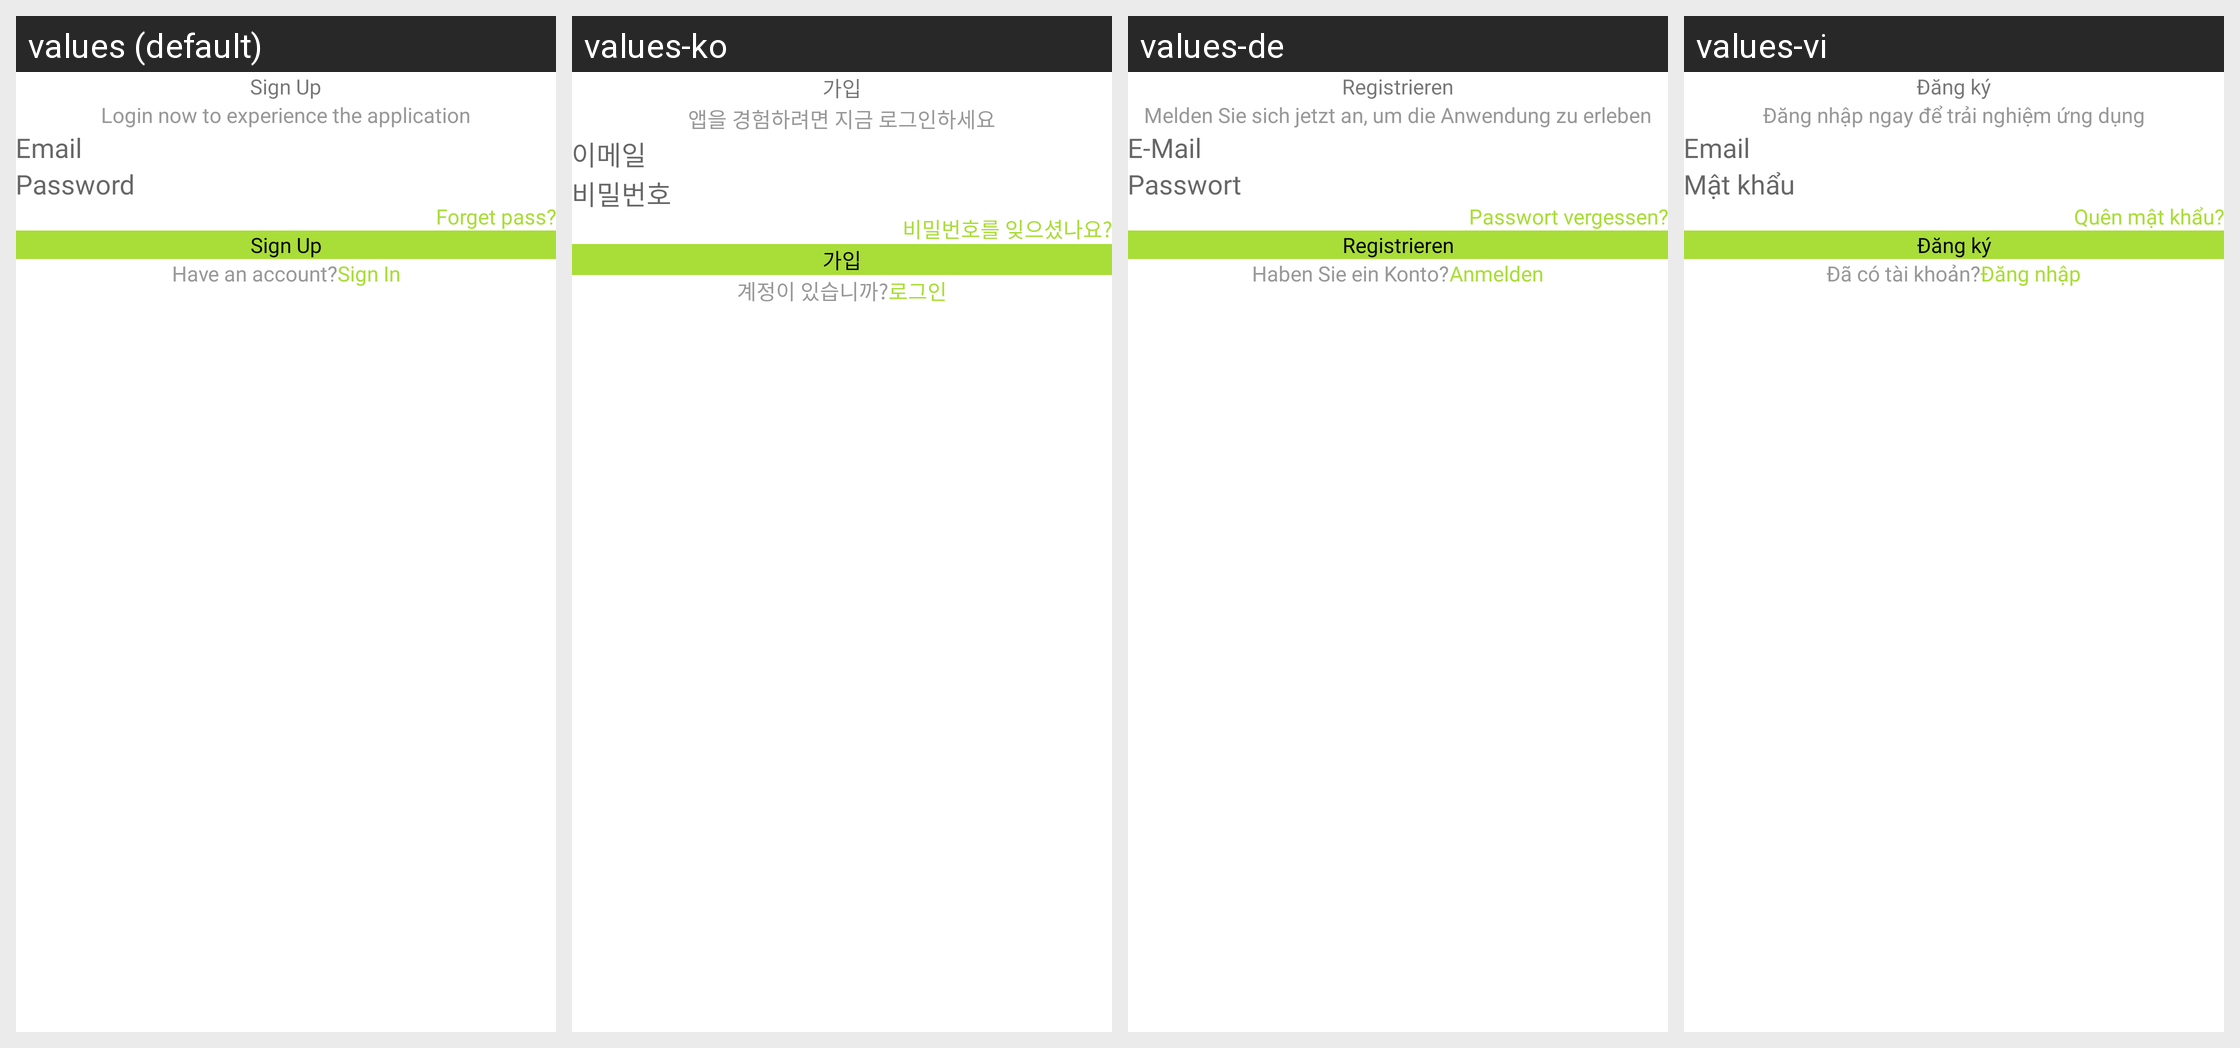

Here is an Android app screen in its default locale and in the app's own translations. Write out the translated-string differences for the strings that appear on this screen.
Android screen res/layout/activity_signup.xml rendered under 4 locales, left to right: values (default), values-ko, values-de, values-vi. Device: Nexus 5 (rendered at 1080×1920; each locale shown at half size, 540×960, under a caption strip naming it); theme Theme.BaseProject.
Other locales in the repository, not shown: values-es, values-fr.
Strings drawn on this screen, with the default value and each locale's value (text and hints the layout hard-codes, and strings that could not be matched under every locale, appear in the picture but are not listed):

sign_up
  values: Sign Up
  values-ko: 가입
  values-de: Registrieren
  values-vi: Đăng ký

log_in_now_to_experience_the_application
  values: Login now to experience the application
  values-ko: 앱을 경험하려면 지금 로그인하세요
  values-de: Melden Sie sich jetzt an, um die Anwendung zu erleben
  values-vi: Đăng nhập ngay để trải nghiệm ứng dụng

email
  values: Email
  values-ko: 이메일
  values-de: E-Mail
  values-vi: Email

password
  values: Password
  values-ko: 비밀번호
  values-de: Passwort
  values-vi: Mật khẩu

forget_pass
  values: Forget pass?
  values-ko: 비밀번호를 잊으셨나요?
  values-de: Passwort vergessen?
  values-vi: Quên mật khẩu?

have_an_account
  values: Have an account?
  values-ko: 계정이 있습니까?
  values-de: Haben Sie ein Konto?
  values-vi: Đã có tài khoản?

sign_in
  values: Sign In
  values-ko: 로그인
  values-de: Anmelden
  values-vi: Đăng nhập
